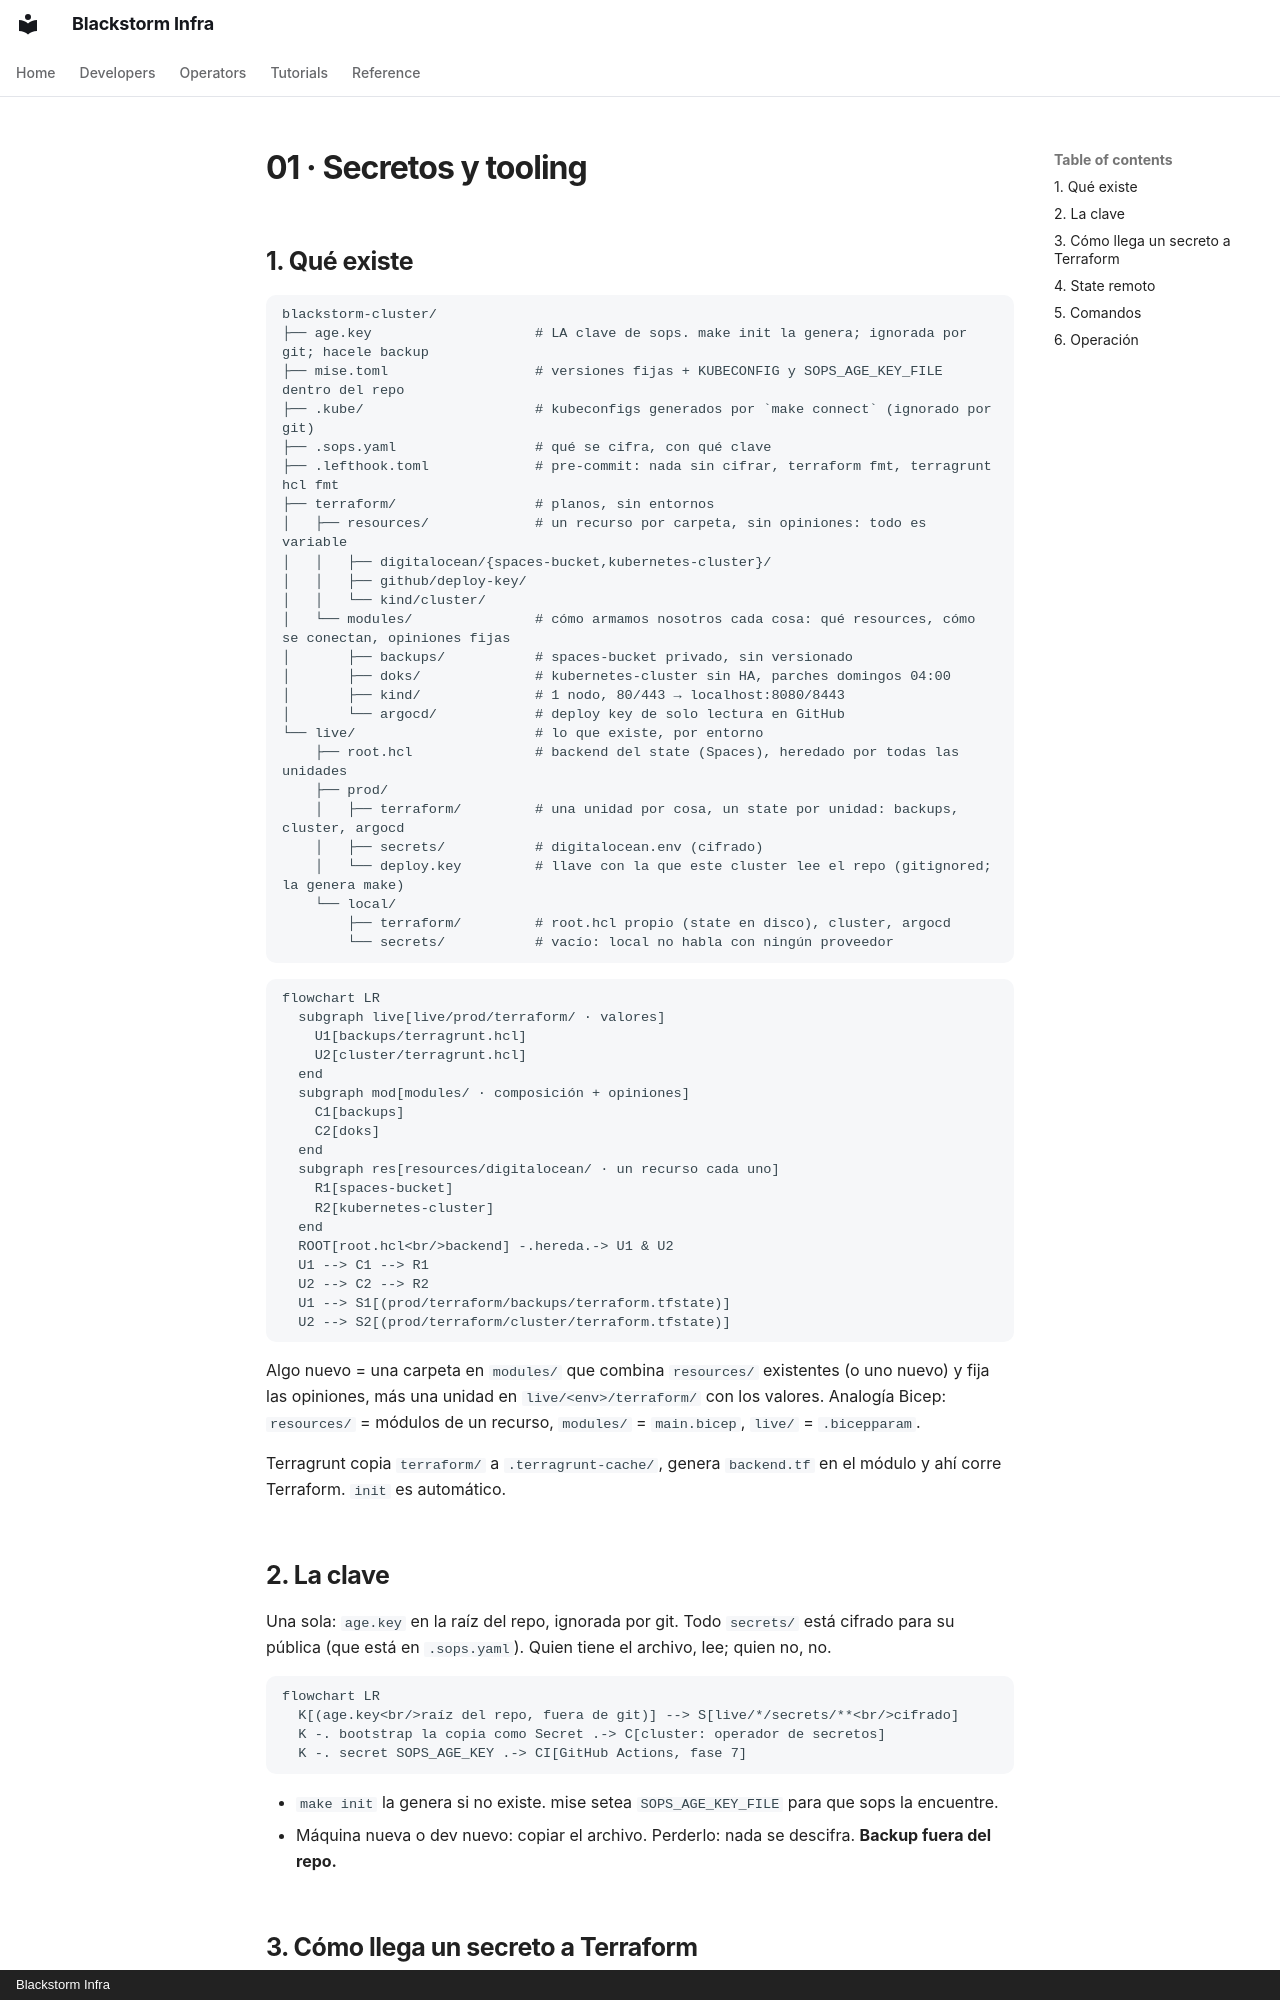

repository: blackstorm-dev/blackstorm-template · page: architecture/01-secretos-y-tooling/index.html · generator: mkdocs · copyright: Blackstorm Infra

# 01 · Secretos y tooling

## 1. Qué existe

```
blackstorm-cluster/
├── age.key                    # LA clave de sops. make init la genera; ignorada por git; hacele backup
├── mise.toml                  # versiones fijas + KUBECONFIG y SOPS_AGE_KEY_FILE dentro del repo
├── .kube/                     # kubeconfigs generados por `make connect` (ignorado por git)
├── .sops.yaml                 # qué se cifra, con qué clave
├── .lefthook.toml             # pre-commit: nada sin cifrar, terraform fmt, terragrunt hcl fmt
├── terraform/                 # planos, sin entornos
│   ├── resources/             # un recurso por carpeta, sin opiniones: todo es variable
│   │   ├── digitalocean/{spaces-bucket,kubernetes-cluster}/
│   │   ├── github/deploy-key/
│   │   └── kind/cluster/
│   └── modules/               # cómo armamos nosotros cada cosa: qué resources, cómo se conectan, opiniones fijas
│       ├── backups/           # spaces-bucket privado, sin versionado
│       ├── doks/              # kubernetes-cluster sin HA, parches domingos 04:00
│       ├── kind/              # 1 nodo, 80/443 → localhost:8080/8443
│       └── argocd/            # deploy key de solo lectura en GitHub
└── live/                      # lo que existe, por entorno
    ├── root.hcl               # backend del state (Spaces), heredado por todas las unidades
    ├── prod/
    │   ├── terraform/         # una unidad por cosa, un state por unidad: backups, cluster, argocd
    │   ├── secrets/           # digitalocean.env (cifrado)
    │   └── deploy.key         # llave con la que este cluster lee el repo (gitignored; la genera make)
    └── local/
        ├── terraform/         # root.hcl propio (state en disco), cluster, argocd
        └── secrets/           # vacío: local no habla con ningún proveedor
```

```mermaid
flowchart LR
  subgraph live[live/prod/terraform/ · valores]
    U1[backups/terragrunt.hcl]
    U2[cluster/terragrunt.hcl]
  end
  subgraph mod[modules/ · composición + opiniones]
    C1[backups]
    C2[doks]
  end
  subgraph res[resources/digitalocean/ · un recurso cada uno]
    R1[spaces-bucket]
    R2[kubernetes-cluster]
  end
  ROOT[root.hcl<br/>backend] -.hereda.-> U1 & U2
  U1 --> C1 --> R1
  U2 --> C2 --> R2
  U1 --> S1[(prod/terraform/backups/terraform.tfstate)]
  U2 --> S2[(prod/terraform/cluster/terraform.tfstate)]
```

Algo nuevo = una carpeta en `modules/` que combina `resources/` existentes (o uno nuevo) y fija las
opiniones, más una unidad en `live/<env>/terraform/` con los valores. Analogía Bicep: `resources/` = módulos de un
recurso, `modules/` = `main.bicep`, `live/` = `.bicepparam`.

Terragrunt copia `terraform/` a `.terragrunt-cache/`, genera `backend.tf` en el módulo y ahí corre
Terraform. `init` es automático.
